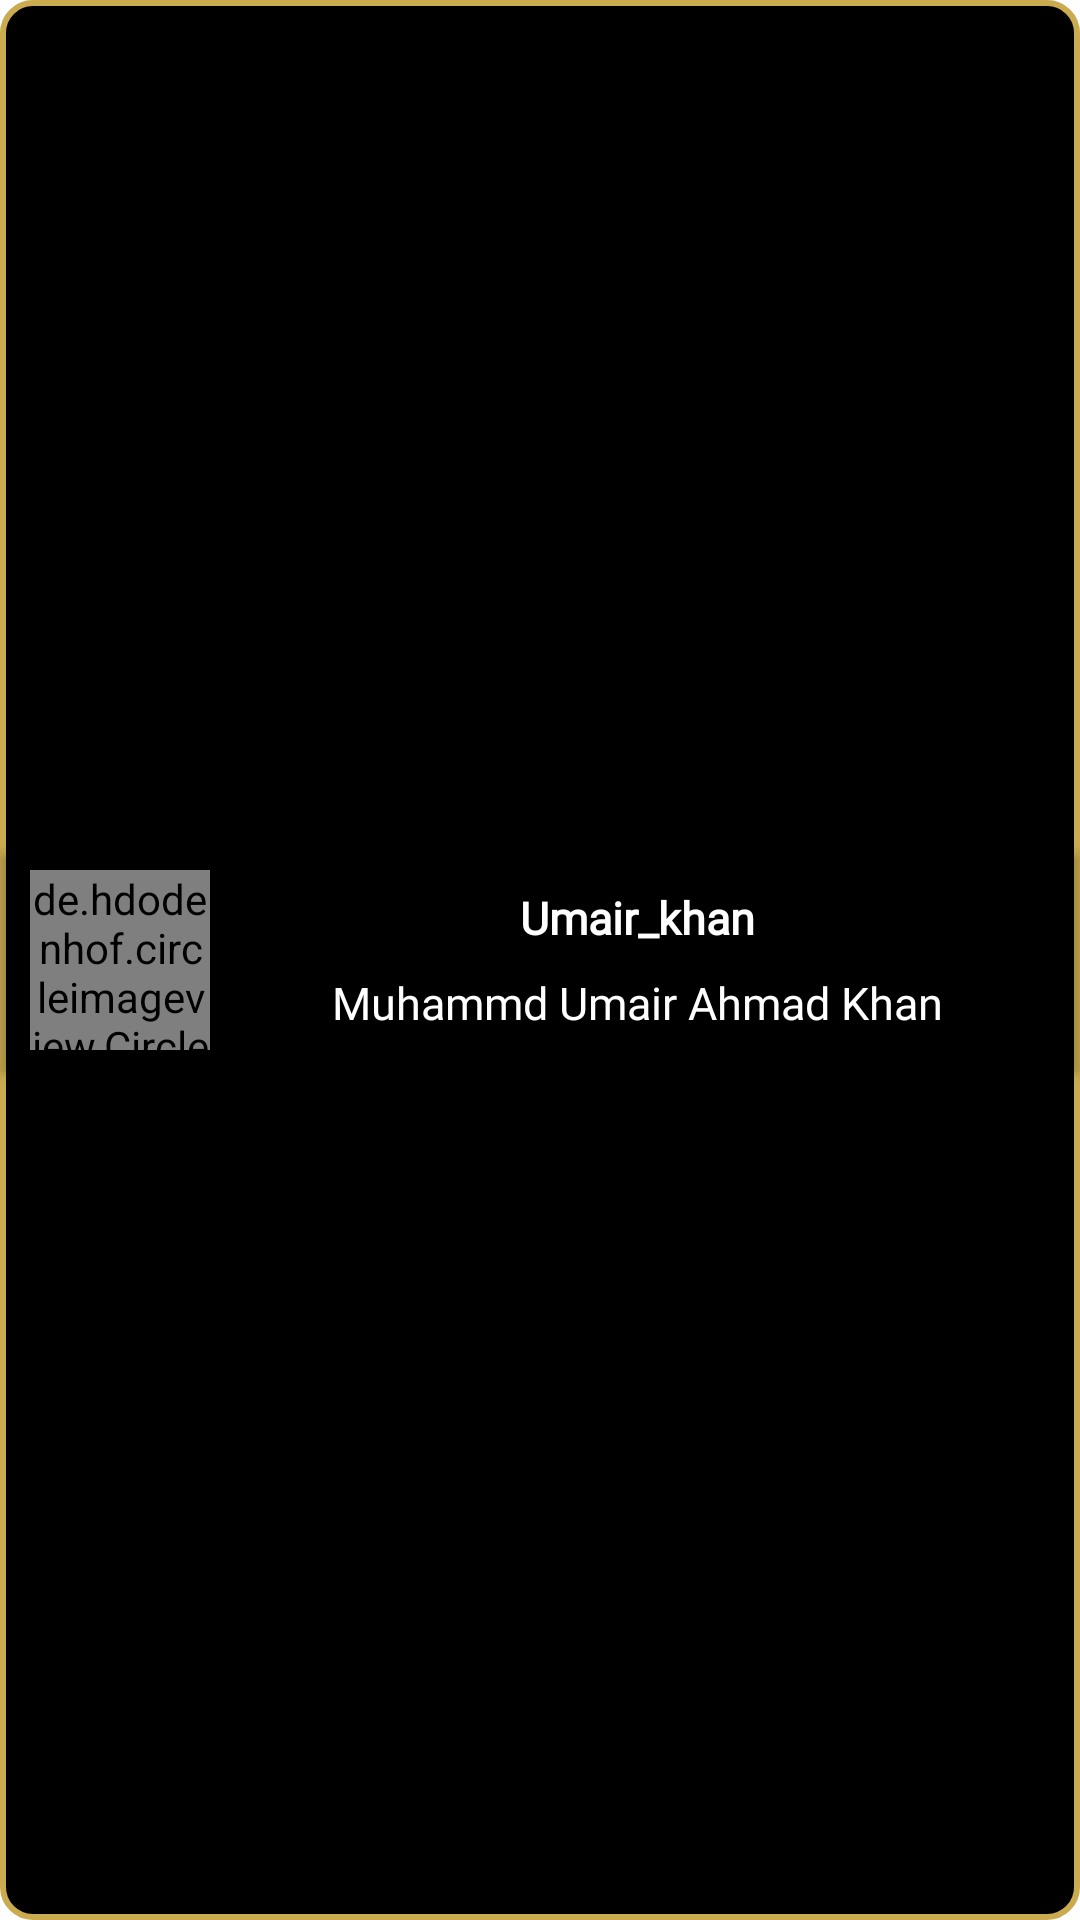

Layout XML and referenced resources for this Android screen:
<!-- AndroidManifest.xml: application theme Theme.InstantProfileDownloader -->
<!-- res/layout/profile_card.xml -->
<?xml version="1.0" encoding="utf-8"?>
<androidx.constraintlayout.widget.ConstraintLayout xmlns:android="http://schemas.android.com/apk/res/android"
    xmlns:tools="http://schemas.android.com/tools"
    android:layout_width="match_parent"
    android:layout_height="wrap_content"
    xmlns:app="http://schemas.android.com/apk/res-auto"
    android:background="@drawable/card_back"
    android:layout_margin="3dp">

    <androidx.cardview.widget.CardView
        android:id="@+id/profile_card"
        android:layout_width="0dp"
        android:layout_height="wrap_content"
        app:cardBackgroundColor="@android:color/transparent"
        app:layout_constraintBottom_toBottomOf="parent"
        app:layout_constraintEnd_toEndOf="parent"
        app:layout_constraintStart_toStartOf="parent"
        app:layout_constraintTop_toTopOf="parent">

        <androidx.constraintlayout.widget.ConstraintLayout
            android:layout_width="match_parent"
            android:layout_height="match_parent"
            android:padding="5dp">

            <de.hdodenhof.circleimageview.CircleImageView
                android:id="@+id/profile_pic_card"
                android:layout_width="60dp"
                android:layout_height="60dp"
                android:layout_marginStart="5dp"
                android:layout_marginTop="2dp"
                android:layout_marginBottom="2dp"
                app:layout_constraintBottom_toBottomOf="parent"
                app:layout_constraintStart_toStartOf="parent"
                app:layout_constraintTop_toTopOf="parent" />

            <TextView

                android:id="@+id/username_card"
                android:layout_width="wrap_content"
                android:layout_height="wrap_content"
                android:fontFamily="@font/unineue"
                android:text="Umair_khan"
                android:textColor="@color/text"
                android:textSize="15sp"
                android:textStyle="bold"
                app:layout_constraintBottom_toTopOf="@+id/name_card"
                app:layout_constraintEnd_toEndOf="parent"
                app:layout_constraintStart_toEndOf="@+id/profile_pic_card"
                app:layout_constraintTop_toTopOf="parent" />

            <TextView
                android:id="@+id/name_card"
                android:layout_width="wrap_content"
                android:layout_height="wrap_content"
                android:fontFamily="@font/unineue"
                android:text="Muhammd Umair Ahmad Khan"
                android:textColor="@color/text"
                android:textSize="15sp"
                app:layout_constraintBottom_toBottomOf="parent"
                app:layout_constraintEnd_toEndOf="@+id/username_card"
                app:layout_constraintStart_toStartOf="@+id/username_card"
                app:layout_constraintTop_toBottomOf="@+id/username_card" />
        </androidx.constraintlayout.widget.ConstraintLayout>

    </androidx.cardview.widget.CardView>

</androidx.constraintlayout.widget.ConstraintLayout>
<!-- resources referenced by this layout -->
<resources>
  <color name="text">#ffff</color>
  <!-- drawable card_back (drawable) -->
  <?xml version="1.0" encoding="utf-8"?>
  <shape android:shape="rectangle" xmlns:android="http://schemas.android.com/apk/res/android">
  
      <corners android:radius="10dp"/>
      <solid android:color="@android:color/background_dark"/>
      <stroke android:color="@color/yellow" android:width="2dp"/>
  </shape>
  <style name="Theme.InstantProfileDownloader" parent="Theme.MaterialComponents.DayNight.DarkActionBar">
          
          <item name="colorPrimary">@color/purple_500</item>
          <item name="colorPrimaryVariant">@color/purple_700</item>
          <item name="colorOnPrimary">@color/white</item>
          
          <item name="colorSecondary">@color/teal_200</item>
          <item name="colorSecondaryVariant">@color/teal_700</item>
          <item name="colorOnSecondary">@color/black</item>
          
          <item name="android:statusBarColor" tools:targetApi="l">?attr/colorPrimaryVariant</item>
          
      </style>
  <color name="yellow">#caab50</color>
  <color name="black">#000000</color>
  <!-- not gathered from this repository: default colours our renderer supplied (Android Studio template values) -->
  <color name="purple_500">#FF6200EE</color>
  <color name="purple_700">#FF3700B3</color>
  <color name="teal_200">#FF03DAC5</color>
  <color name="teal_700">#FF018786</color>
  <color name="white">#FFFFFFFF</color>
</resources>
